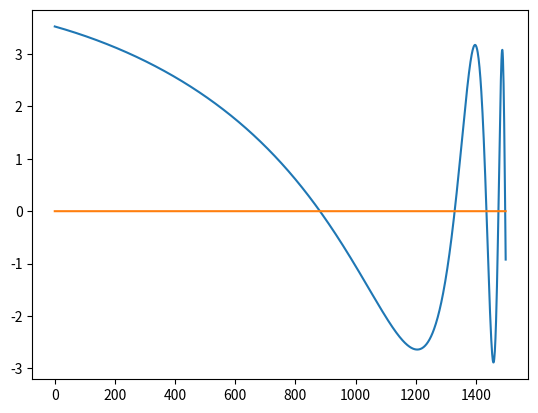

Here is the Python script that generated this plot:
import math
import matplotlib.pyplot as plt
import numpy as np
x = np.arange(0.0, 1.5, 0.001)
list1 = []
list2 = []
for i in x:
    y = math.cos(i) - 3*math.sin(math.tan(i) - 1)
    list1.append(y)
    list2.append(0)
plt.plot(list1)
plt.plot(list2)
plt.show()
